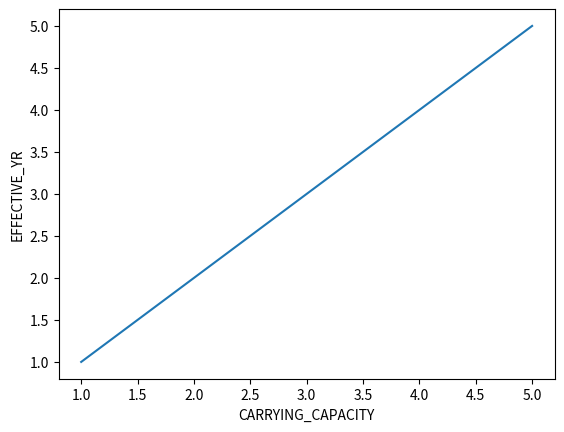

The matplotlib source for this figure:
import matplotlib.pyplot as plt
plt.plot([1,2,3,4,5],[1,2,3,4,5])
plt.ylabel("EFFECTIVE_YR")
plt.xlabel("CARRYING_CAPACITY")
plt.show()